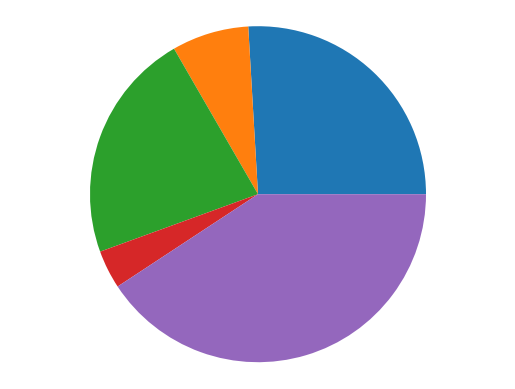

Reproduce this figure in Python.
#!/usr/bin/env python
# coding: utf-8

# In[56]:


import pandas as pd
import matplotlib.pyplot as plt
get_ipython().run_line_magic('matplotlib', 'inline')
names = ['Bob','Jessica','Mary','John','Mel']
absences = [3,0,1,0,8]
detentions = [2,1,0,0,1]
warnings = [2,1,5,1,2]
GradeList = zip(names,absences,detentions,warnings)
columns=['Names', 'Absences', 'Detentions','Warnings']
df = pd.DataFrame(data = GradeList, columns=columns)
df['TotalDemerits'] = df['Absences'] + df['Detentions'] + df['Warnings']
plt.pie(df['TotalDemerits'])
labels=df['Names'],
explode=(0,0,0,0,0.15),
startangle=90,
autopct=('%1.1f%%')
plt.axis('equal')
plt.show()




# In[ ]:





# In[ ]:





# In[ ]:





# In[ ]:




